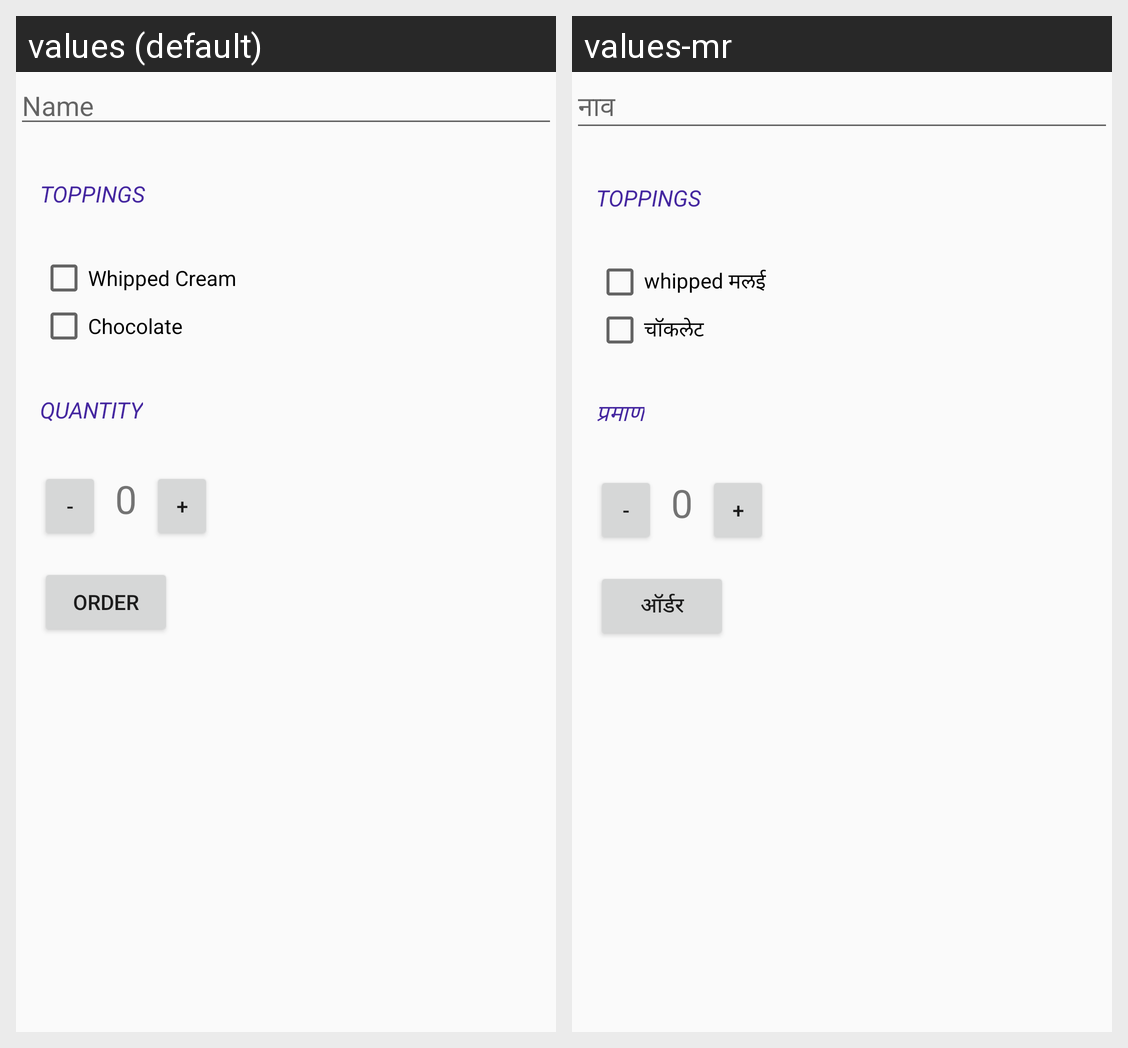

Strings drawn on this Android screen and how each of the app's shown locales translates them:
Android screen res/layout/activity_main.xml rendered under 2 locales, left to right: values (default), values-mr. Device: Nexus 5 (rendered at 1080×1920; each locale shown at half size, 540×960, under a caption strip naming it); theme AppTheme.
Strings drawn on this screen, with the default value and each locale's value (text and hints the layout hard-codes, and strings that could not be matched under every locale, appear in the picture but are not listed):

username
  values: Name
  values-mr: नाव

toppings
  values: Toppings
  values-mr: toppings

whi_cream
  values: Whipped Cream
  values-mr: whipped मलई

chocolate
  values: Chocolate
  values-mr: चॉकलेट

quantity
  values: Quantity
  values-mr: प्रमाण

minus
  values: -
  values-mr: -

zero
  values: 0
  values-mr: 0

plus
  values: +
  values-mr: +

order
  values: Order
  values-mr: ऑर्डर
